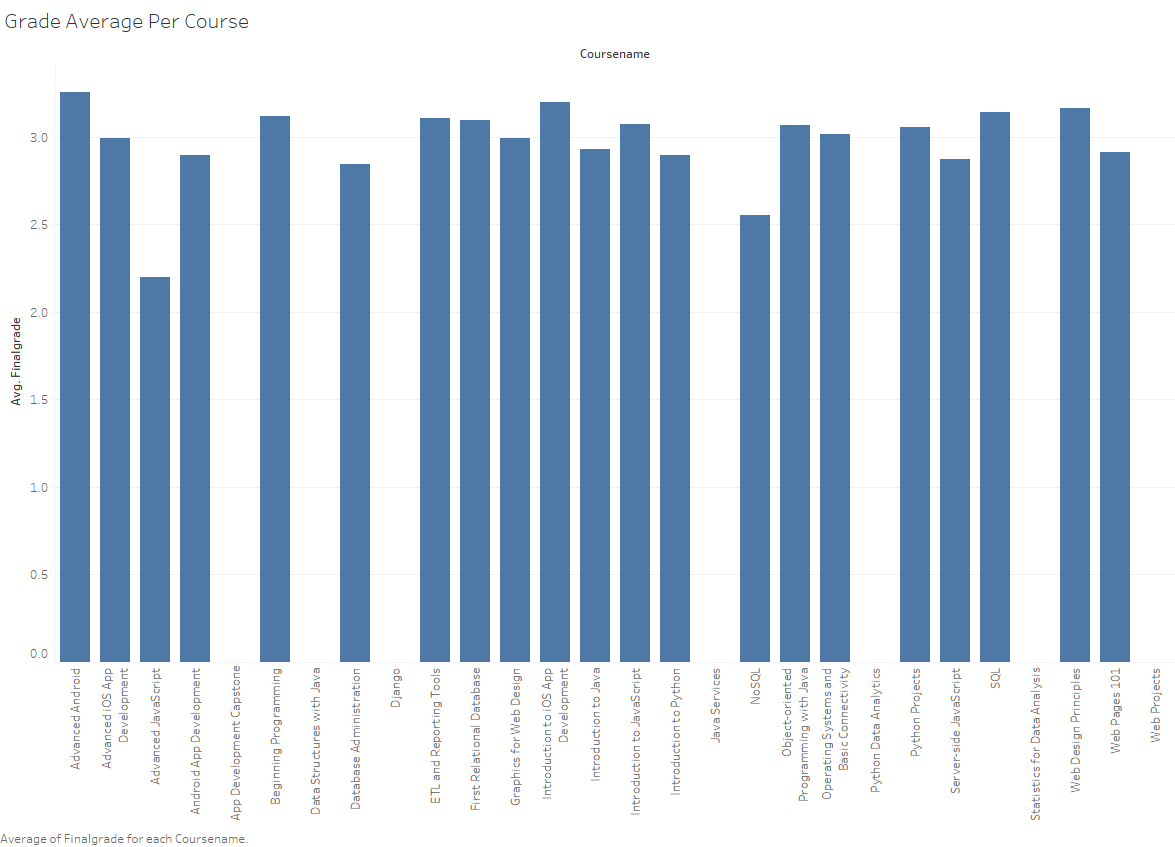

Data behind this chart, as committed beside it:
avg, coursename
3.104, ETL and Reporting Tools
NULL, Python Data Analytics
2.929, Introduction to Java
3.118, Beginning Programming
3.066, Object-oriented Programming with Java
3.092, First Relational Database
2.549, NoSQL
2.892, Introduction to Python
2.913, Web Pages 101
NULL, App Development Capstone
3.199, Introduction to iOS App Development
2.842, Database Administration
2.989, Advanced iOS App Development
3.257, Advanced Android
3.141, SQL
2.873, Server-side JavaScript
2.2, Advanced JavaScript
NULL, Web Projects
3.052, Python Projects
3.073, Introduction to JavaScript
2.892, Android App Development
3.012, Operating Systems and Basic Connectivity
NULL, Django
2.989, Graphics for Web Design
3.162, Web Design Principles
